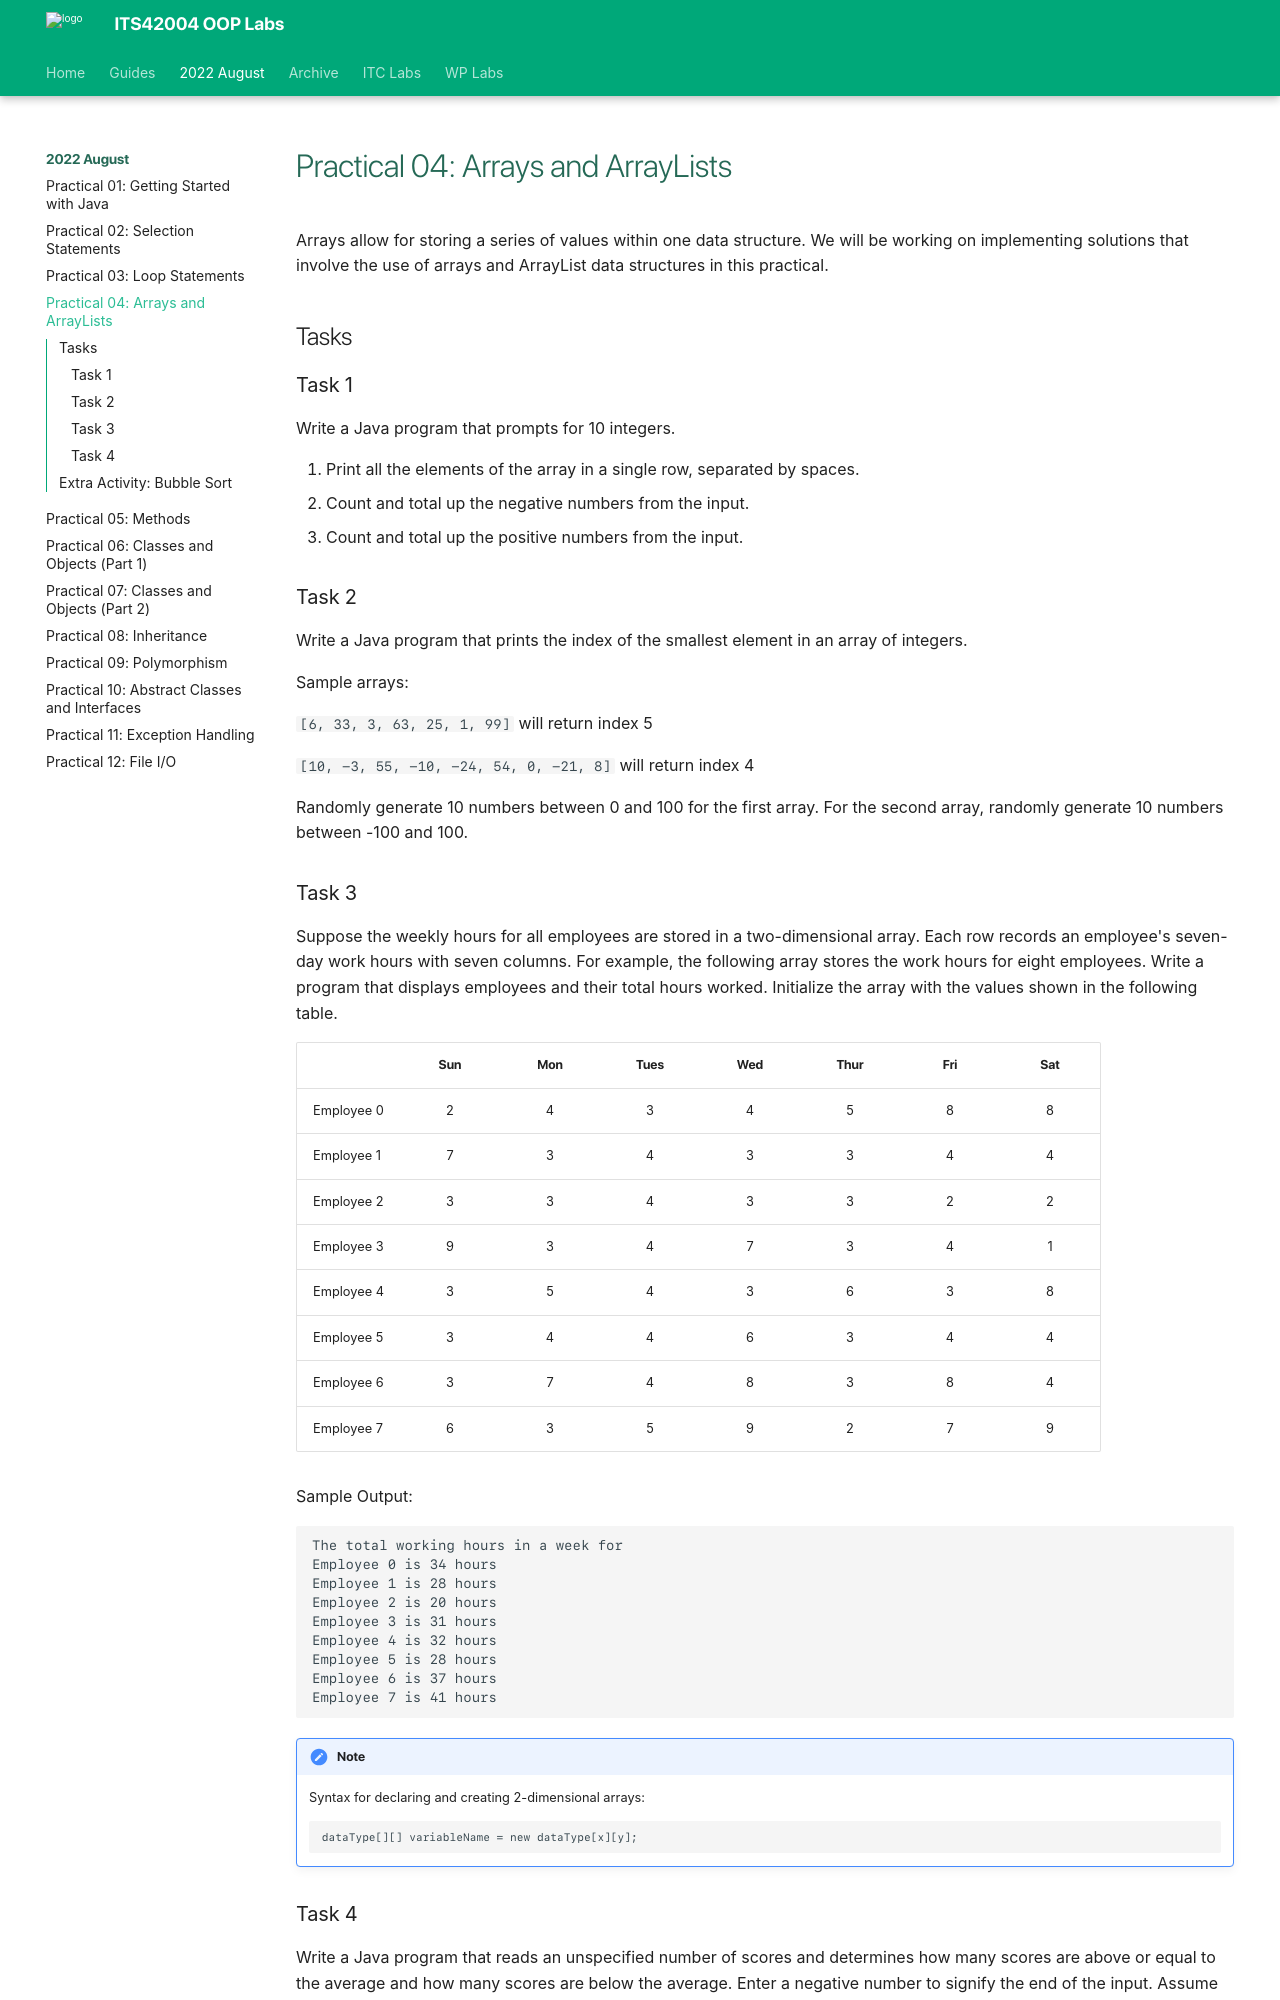

repository: deezombiedude612/oop-labs · page: lab04/index.html · generator: mkdocs

---
template: base.html
---

# Practical 04: Arrays and ArrayLists

Arrays allow for storing a series of values within one data structure.
We will be working on implementing solutions that involve the use of arrays and ArrayList data structures in this practical.

## Tasks

### Task 1

Write a Java program that prompts for 10 integers.

1. Print all the elements of the array in a single row, separated by spaces.
2. Count and total up the negative numbers from the input.
3. Count and total up the positive numbers from the input.

### Task 2

Write a Java program that prints the index of the smallest element in an array of integers.

Sample arrays:

`[6, 33, 3, 63, 25, 1, 99]` will return index 5

`[10, -3, 55, -10, -24, 54, 0, -21, 8]` will return index 4

Randomly generate 10 numbers between 0 and 100 for the first array.
For the second array, randomly generate 10 numbers between -100 and 100.
